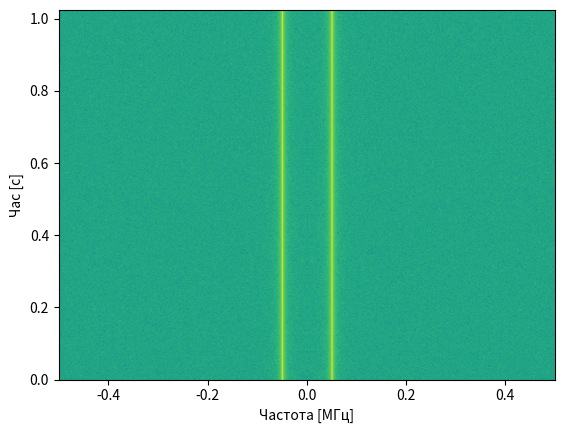

Write the Python code that produced this figure.
import numpy as np
import matplotlib.pyplot as plt

sample_rate = 1e6

# Генерація тону + шум
t = np.arange(1024*1000)/sample_rate # вектор часу
f = 50e3
x = np.sin(2 * np.pi * f * t) + 0.2 * np.random.randn(len(t))

fft_size = 1024
num_rows = len(x) // fft_size
spectrogram = np.zeros((num_rows, fft_size))

for i in range(num_rows):
    spectrogram[i,:] = 10 * np.log10(np.abs(np.fft.fftshift(np.fft.fft(x[i*fft_size:(i+1)*fft_size])))**2)

plt.imshow(spectrogram, aspect='auto', extent= [sample_rate/-2/1e6, sample_rate/2/1e6, 0, len(x)/sample_rate])
plt.xlabel('Частота [МГц]')
plt.ylabel('Час [с]')
plt.show()